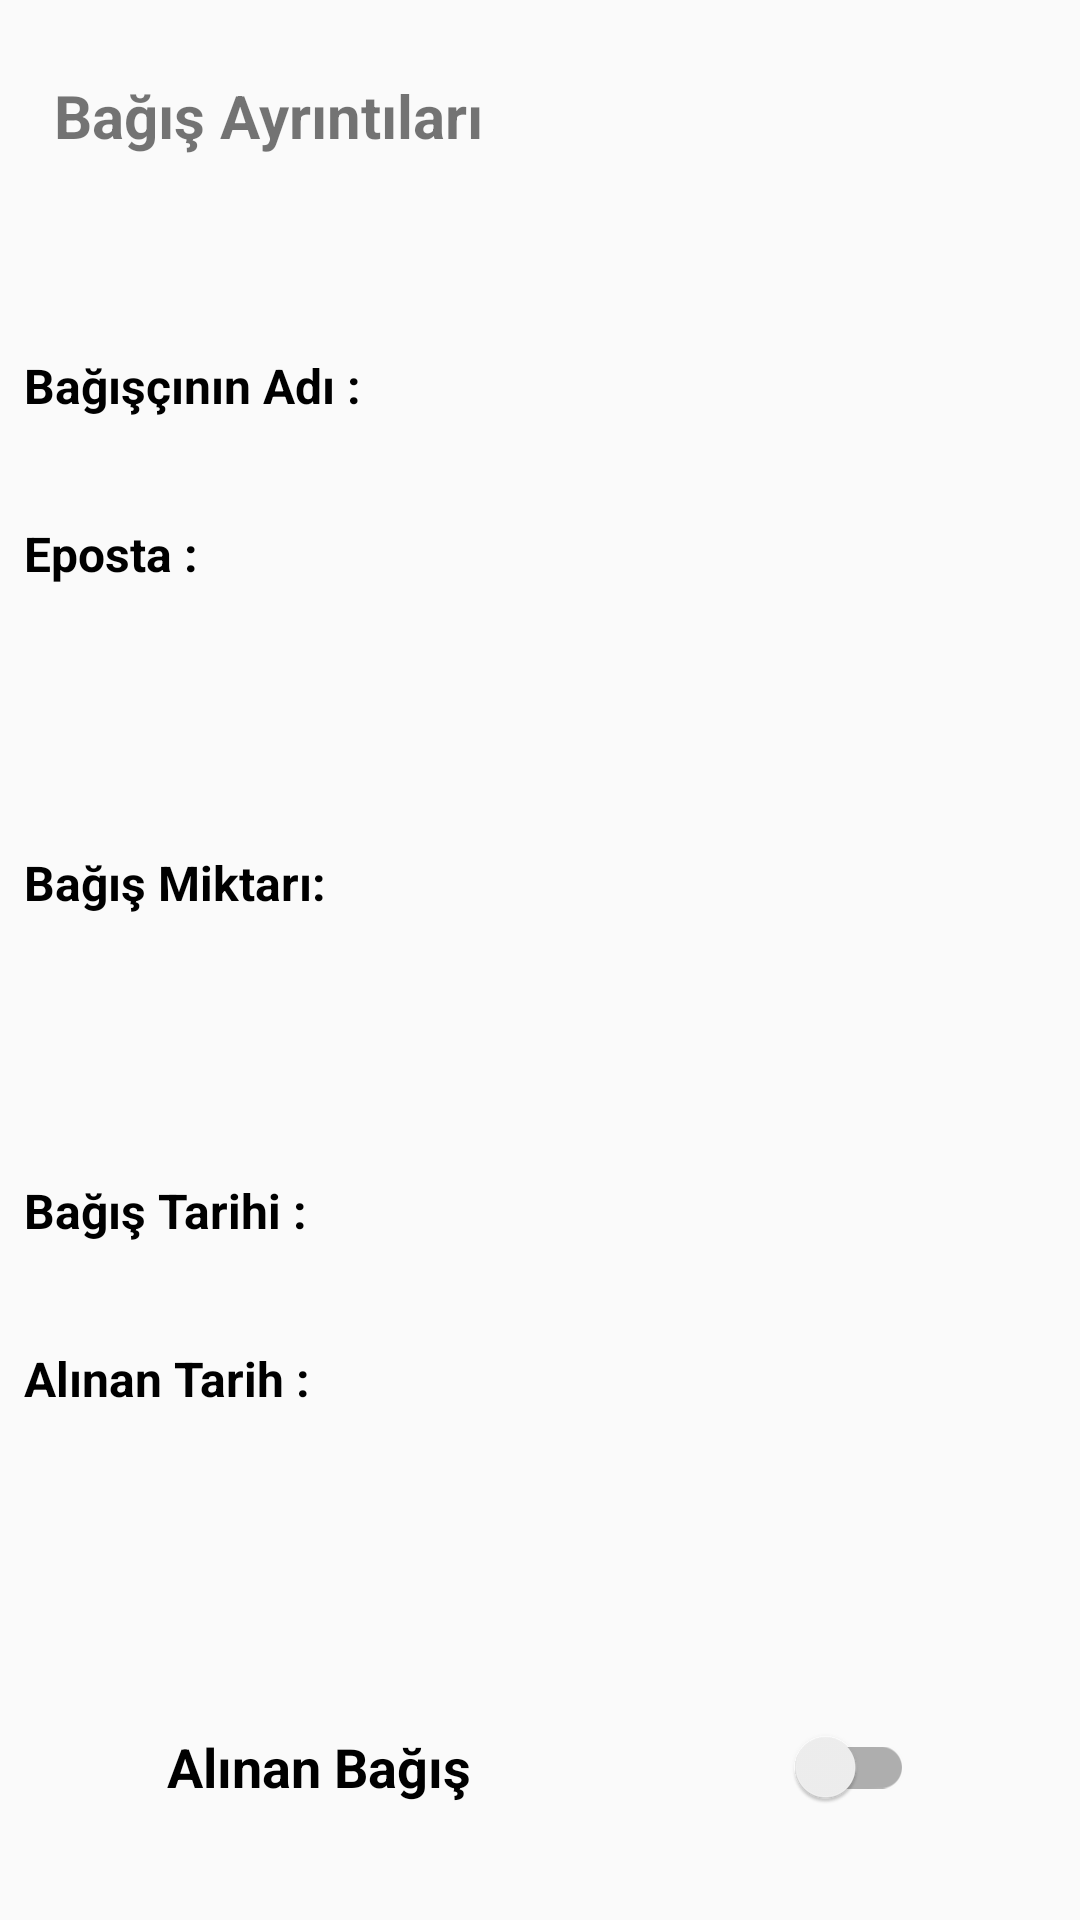

Layout XML and referenced resources for this Android screen:
<!-- AndroidManifest.xml: application theme Theme.Babiyad -->
<!-- res/layout/activity_bagis_ayrintilari.xml -->
<?xml version="1.0" encoding="utf-8"?>
    <androidx.constraintlayout.widget.ConstraintLayout
    xmlns:android="http://schemas.android.com/apk/res/android"
    xmlns:app="http://schemas.android.com/apk/res-auto"
    xmlns:tools="http://schemas.android.com/tools"
    android:fillViewport="true"
    android:layout_width="match_parent"
    android:layout_height="match_parent">

        <TextView
            android:id="@+id/details_header"
            android:layout_width="200dp"
            android:layout_height="36dp"
            android:gravity="center_vertical"
            android:text="Bağış Ayrıntıları"
            android:textSize="20sp"
            android:textStyle="bold"
            app:layout_constraintBottom_toBottomOf="parent"
            app:layout_constraintEnd_toEndOf="parent"
            app:layout_constraintHorizontal_bias="0.113"
            app:layout_constraintStart_toStartOf="parent"
            app:layout_constraintTop_toTopOf="parent"
            app:layout_constraintVertical_bias="0.034" />


        <LinearLayout
            android:id="@+id/tvfullname"
            android:layout_width="360dp"
            android:layout_height="56dp"
            android:layout_marginTop="44dp"
            app:layout_constraintEnd_toEndOf="parent"
            app:layout_constraintHorizontal_bias="0.509"
            app:layout_constraintStart_toStartOf="parent"
            app:layout_constraintTop_toBottomOf="@+id/details_header"
            tools:ignore="MissingConstraints">


            <TextView
                android:id="@+id/textviewfullname"
                android:layout_width="120dp"
                android:layout_height="32dp"
                android:layout_gravity="center_vertical"
                android:layout_marginLeft="8dp"
                android:layout_marginRight="16dp"
                android:gravity="center_vertical"
                android:text="Bağışçının Adı :"
                android:textColor="@color/black"
                android:textSize="16sp"
                android:textStyle="bold" />

            <TextView
                android:id="@+id/detailfullname"
                android:layout_width="200dp"
                android:layout_height="32dp"
                android:layout_marginStart="16dp"
                android:layout_gravity="center_vertical"
                android:gravity="center_vertical"
                android:textColor="@color/black"
                android:textSize="12sp"
                android:textStyle="bold"
                android:layout_marginLeft="16dp" />


        </LinearLayout>

        <LinearLayout
            android:id="@+id/tvemailid"
            android:layout_width="360dp"
            android:layout_height="56dp"
            android:layout_marginTop="0dp"
            app:layout_constraintEnd_toEndOf="parent"
            app:layout_constraintHorizontal_bias="0.509"
            app:layout_constraintStart_toStartOf="parent"
            app:layout_constraintTop_toBottomOf="@+id/tvfullname"
            tools:ignore="MissingConstraints">


            <TextView
                android:id="@+id/textviewemailid"
                android:layout_width="120dp"
                android:layout_height="32dp"
                android:layout_gravity="center_vertical"
                android:layout_marginLeft="8dp"
                android:layout_marginRight="16dp"
                android:gravity="center_vertical"
                android:text="Eposta :"
                android:textColor="@color/black"
                android:textSize="16sp"
                android:textStyle="bold" />

            <TextView
                android:id="@+id/detailemailid"
                android:layout_width="200dp"
                android:layout_height="32dp"
                android:layout_marginStart="16dp"
                android:layout_gravity="center_vertical"
                android:gravity="center_vertical"
                android:textColor="@color/black"
                android:textSize="12sp"
                android:textStyle="bold"

                android:layout_marginLeft="16dp" />


        </LinearLayout>

        <LinearLayout
            android:id="@+id/tvaddress"
            android:layout_width="360dp"
            android:layout_height="163dp"
            android:layout_marginTop="0dp"
            app:layout_constraintEnd_toEndOf="parent"
            app:layout_constraintHorizontal_bias="0.509"
            app:layout_constraintStart_toStartOf="parent"
            app:layout_constraintTop_toBottomOf="@+id/tvemailid"
            tools:ignore="MissingConstraints">


            <TextView
                android:id="@+id/textviewaddress"
                android:layout_width="123dp"
                android:layout_height="49dp"
                android:layout_gravity="center_vertical"
                android:layout_marginLeft="8dp"
                android:layout_marginRight="16dp"
                android:gravity="center_vertical"
                android:text="Bağış Miktarı: "
                android:textColor="@color/black"
                android:textSize="16sp"
                android:textStyle="bold" />

            <TextView
                android:id="@+id/detailsdonated"
                android:layout_width="200dp"
                android:layout_height="132dp"
                android:layout_marginStart="16dp"
                android:layout_gravity="center_vertical"
                android:gravity="center_vertical"
                android:textColor="@color/black"
                android:textSize="12sp"
                android:textStyle="bold"
                android:layout_marginLeft="16dp" />


        </LinearLayout>

        <LinearLayout
            android:id="@+id/tvarea"
            android:layout_width="360dp"
            android:layout_height="56dp"
            android:layout_marginTop="0dp"
            app:layout_constraintEnd_toEndOf="parent"
            app:layout_constraintHorizontal_bias="0.509"
            app:layout_constraintStart_toStartOf="parent"
            app:layout_constraintTop_toBottomOf="@+id/tvaddress"
            tools:ignore="MissingConstraints">


            <TextView
                android:id="@+id/text1"
                android:layout_width="120dp"
                android:layout_height="32dp"
                android:layout_gravity="center_vertical"
                android:layout_marginLeft="8dp"
                android:layout_marginRight="16dp"
                android:gravity="center_vertical"
                android:text="Bağış Tarihi :"
                android:textColor="@color/black"
                android:textSize="16sp"
                android:textStyle="bold" />

            <TextView
                android:id="@+id/dated_val"
                android:layout_width="200dp"
                android:layout_height="32dp"
                android:layout_marginStart="16dp"
                android:layout_gravity="center_vertical"
                android:gravity="center_vertical"
                android:textColor="@color/black"
                android:textSize="12sp"
                android:textStyle="bold"

                android:layout_marginLeft="16dp" />

        </LinearLayout>

        <LinearLayout
            android:id="@+id/date_received"
            android:layout_width="360dp"
            android:layout_height="56dp"
            android:layout_marginTop="0dp"
            app:layout_constraintEnd_toEndOf="parent"
            app:layout_constraintHorizontal_bias="0.509"
            app:layout_constraintStart_toStartOf="parent"
            app:layout_constraintTop_toBottomOf="@+id/tvarea"
            tools:ignore="MissingConstraints">


            <TextView
                android:id="@+id/text2"
                android:layout_width="120dp"
                android:layout_height="32dp"
                android:layout_gravity="center_vertical"
                android:layout_marginLeft="8dp"
                android:layout_marginRight="16dp"
                android:gravity="center_vertical"
                android:text="Alınan Tarih :"
                android:textColor="@color/black"
                android:textSize="16sp"
                android:textStyle="bold" />

            <TextView
                android:id="@+id/dater_val"
                android:layout_width="200dp"
                android:layout_height="32dp"
                android:layout_marginStart="16dp"
                android:layout_gravity="center_vertical"
                android:gravity="center_vertical"
                android:textColor="@color/black"
                android:textSize="12sp"
                android:textStyle="bold"
                android:layout_marginLeft="16dp" />


        </LinearLayout>

        <androidx.appcompat.widget.SwitchCompat
            android:id="@+id/switchcompat"
            android:layout_width="249dp"
            android:layout_height="38dp"
            android:layout_marginBottom="32dp"
            android:text="Alınan Bağış "
            android:textColor="@color/black"
            android:textSize="18dp"
            android:textStyle="bold"
            app:layout_constraintBottom_toBottomOf="parent"
            app:layout_constraintEnd_toEndOf="parent"
            app:layout_constraintStart_toStartOf="parent" />

    </androidx.constraintlayout.widget.ConstraintLayout>
<!-- resources referenced by this layout -->
<resources>
  <style name="Theme.Babiyad" parent="Theme.AppCompat.DayNight.NoActionBar">
          
          <item name="colorPrimary">#0091EA</item>
          <item name="colorPrimaryVariant">#0007B8</item>
          <item name="colorOnPrimary">@color/white</item>
          
          <item name="colorSecondary">@color/teal_200</item>
          <item name="colorSecondaryVariant">@color/teal_700</item>
          <item name="colorOnSecondary">@color/black</item>
          
          <item name="android:statusBarColor" tools:targetApi="l">?attr/colorPrimaryVariant</item>
          
      </style>
  <!-- not gathered from this repository: default colours our renderer supplied (Android Studio template values) -->
  <color name="teal_200">#FF03DAC5</color>
  <color name="teal_700">#FF018786</color>
  <color name="black">#FF000000</color>
  <color name="white">#FFFFFFFF</color>
</resources>
